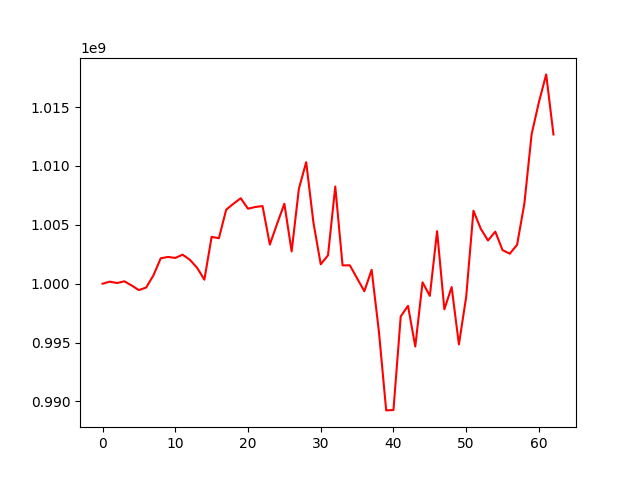

Data behind this chart, as committed beside it:
, 0
0, 1000000000
1, 1000172743
2, 1000056019
3, 1000201440
4, 999849427
5, 999454139
6, 999676150
7, 1000710465
8, 1002156204
9, 1002270508
10, 1002186342
11, 1002464049
12, 1002033086
13, 1001350247
14, 1000341162
15, 1003973930
16, 1003862368
17, 1006286100
18, 1006788227
19, 1007256252
20, 1006366256
21, 1006512987
22, 1006591907
23, 1003323465
24, 1005084851
25, 1006788983
26, 1002742345
27, 1008072581
28, 1010316564
29, 1005174930
30, 1001646756
31, 1002408569
32, 1008251723
33, 1001553205
34, 1001561832
35, 1000454807
36, 999360624
37, 1001179142
38, 995929413
39, 989239780
40, 989275076
41, 997216425
42, 998119772
43, 994663925
44, 1000116672
45, 998963164
46, 1004457187
47, 997821037
48, 999713142
49, 994842454
50, 998886302
51, 1006194985
52, 1004669893
53, 1003668106
54, 1004421928
55, 1002851448
56, 1002545405
57, 1003304897
58, 1006796431
59, 1012704835
... 3 more rows
